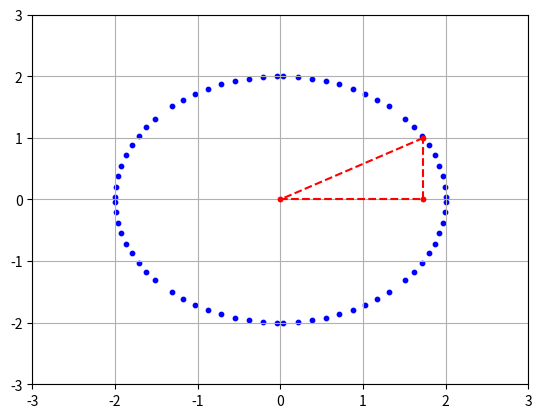

Write Python code to recreate this figure.
import matplotlib.pyplot as plt
import math

def DrawLine(x1,y1,x2,y2):
    plt.plot([x1,x2], [y1,y2], 'r.', linestyle="--")


print (math.pi)
print (math.radians(90))
print (math.sin(math.radians(90)))


# plt.scatter(x, y, s=10, color = 'blue')

r=2
x=r*(math.cos(math.radians(30)))
y=r*(math.sin(math.radians(30)))

DrawLine(0,0,x,0)
DrawLine(x,0,x,y)
DrawLine(x,y,0,0)

degree=1

while degree <= 45:
    x=r*(math.cos(math.radians(degree)))
    y=r*(math.sin(math.radians(degree)))
    plt.scatter(x, y, s=10, color = 'blue')
    plt.scatter(-x, y, s=10, color = 'blue')
    plt.scatter(-x, -y, s=10, color = 'blue')
    plt.scatter(x, -y, s=10, color = 'blue')
    plt.scatter(y, x, s=10, color = 'blue')
    plt.scatter(y, -x, s=10, color = 'blue')
    plt.scatter(-y, -x, s=10, color = 'blue')
    plt.scatter(-y, x, s=10, color = 'blue')
    degree=degree+5

plt.xlim([-1.5*r, 1.5*r])
plt.ylim([-1.5*r, 1.5*r])

plt.grid()
plt.show()
